Run: headless pygame with SDL's dummy video driver; simulated clock (each Clock.tick advances the game by its frame time, no real sleeping); random seed 0; keys injected as events and as key.get_pressed() state; no mouse input.
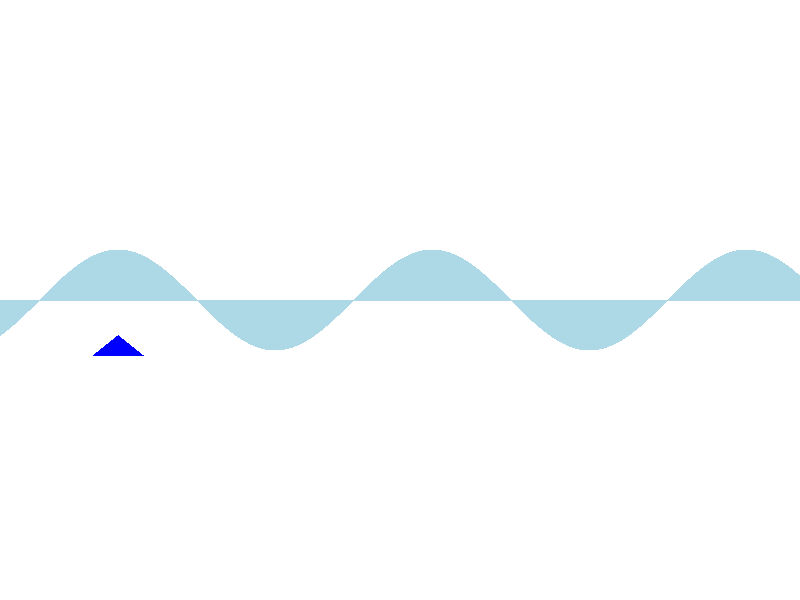
Frame 1 of 4 · flips 1–60 · no input
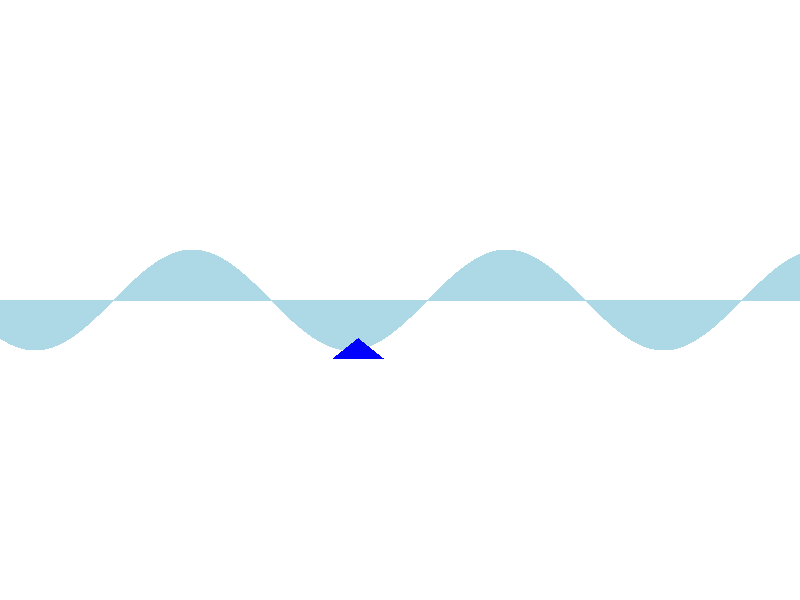
Frame 2 of 4 · flips 61–180 · tapped SPACE, RETURN · held RIGHT (→), D
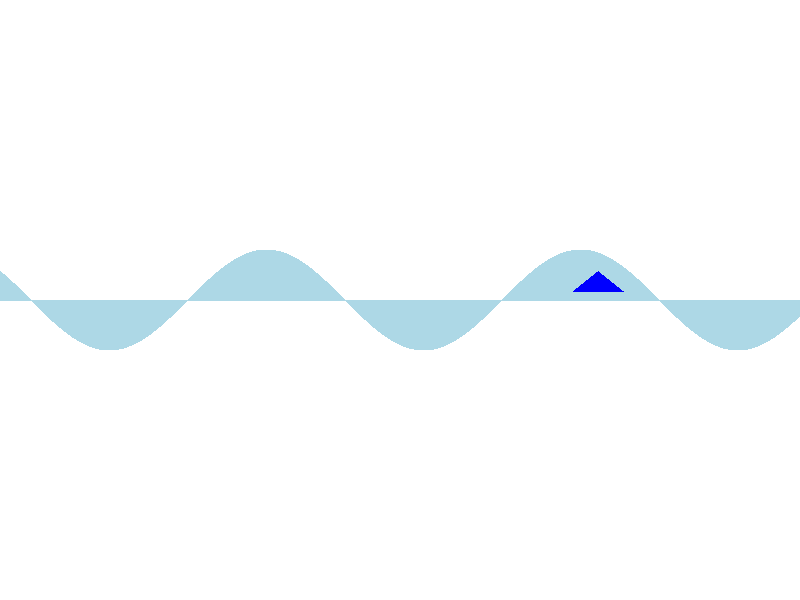
Frame 3 of 4 · flips 181–300 · held DOWN (↓), S
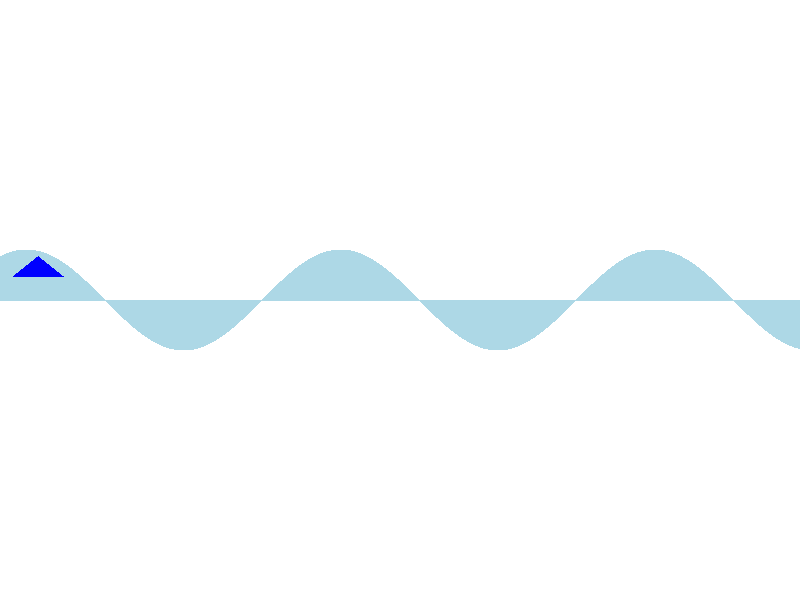
Frame 4 of 4 · flips 301–420 · held LEFT (←), A, UP (↑), W

The pygame program that drew these frames:

import pygame
import math

# تنظیمات اولیه
pygame.init()
width, height = 800, 600
screen = pygame.display.set_mode((width, height))
clock = pygame.time.Clock()
running = True

# تنظیمات قایق و موج
boat_width, boat_height = 50, 20
boat_color = (0, 0, 255)
wave_color = (173, 216, 230)
wave_amplitude = 50
wave_frequency = 0.02
speed = 2

# تابع برای رسم قایق
def draw_boat(x, y):
    pygame.draw.polygon(screen, boat_color, [
        (x, y), (x - boat_width // 2, y + boat_height),
        (x + boat_width // 2, y + boat_height)
    ])

# تابع برای رسم موج
def draw_wave(offset):
    for x in range(0, width):
        y = height // 2 + wave_amplitude * math.sin(wave_frequency * (x + offset))
        pygame.draw.line(screen, wave_color, (x, height // 2), (x, y))

# حلقه‌ی اصلی
x = 0
while running:
    for event in pygame.event.get():
        if event.type == pygame.QUIT:
            running = False

    screen.fill((255, 255, 255))

    # رسم موج
    draw_wave(x)

    # محاسبه‌ی موقعیت قایق
    y = height // 2 + wave_amplitude * math.sin(wave_frequency * x)
    draw_boat(x % width, y)

    pygame.display.flip()
    clock.tick(60)
    x += speed

pygame.quit()
